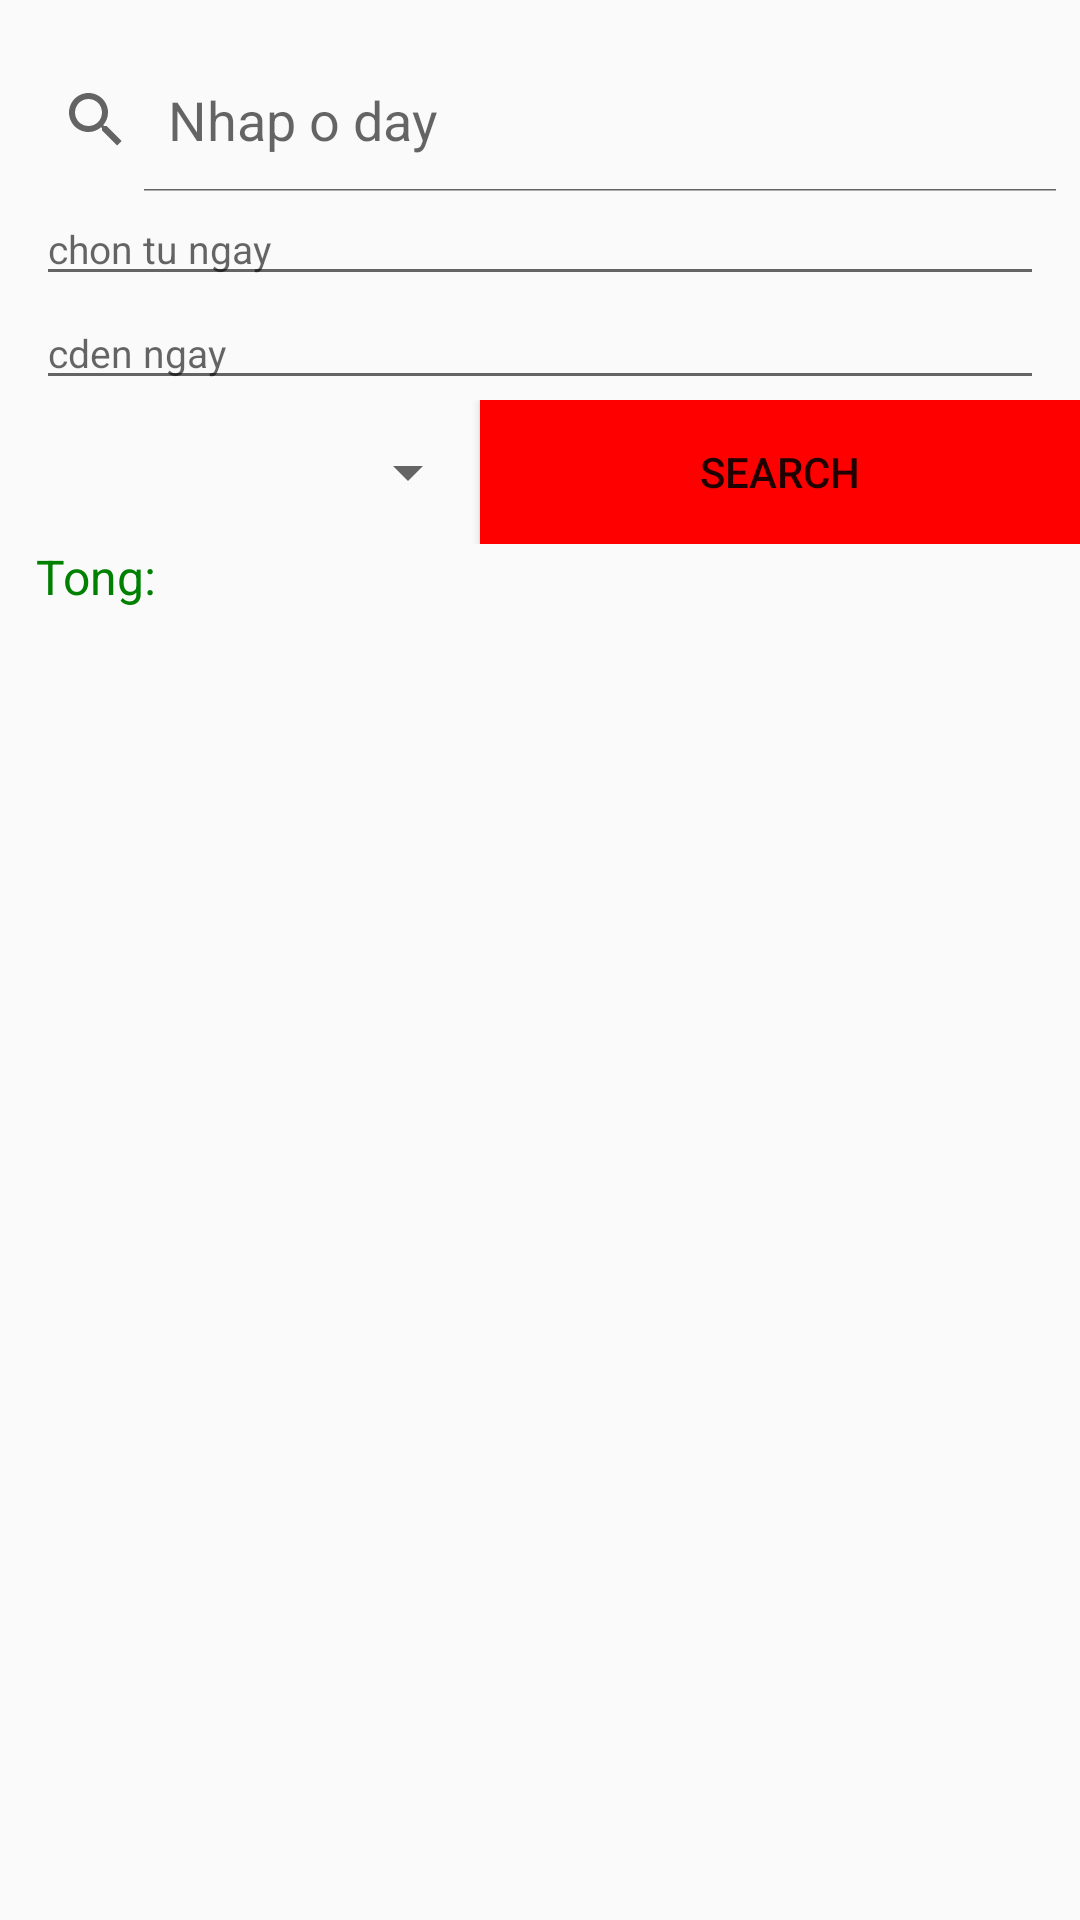

Reconstruct the res/layout file that produces this screen, plus the resources it refers to.
<!-- AndroidManifest.xml: application theme Theme.BaiTH2 -->
<!-- res/layout/fragment_search.xml -->
<?xml version="1.0" encoding="utf-8"?>
<LinearLayout xmlns:android="http://schemas.android.com/apk/res/android"
    android:layout_width="match_parent"
    android:layout_height="match_parent"
    android:orientation="vertical">

    <SearchView
        android:id="@+id/search"
        android:layout_width="match_parent"
        android:layout_height="wrap_content"
        android:layout_marginTop="16dp"
        android:iconifiedByDefault="false"
        android:queryHint="Nhap o day"
        />
    <EditText
        android:id="@+id/eFrom"
        android:layout_width="match_parent"
        android:layout_height="wrap_content"
        android:textSize="13dp"
        android:hint="chon tu ngay"
        android:layout_marginLeft="12dp"
        android:layout_marginRight="12dp"
        />
    <EditText
        android:id="@+id/eTo"
        android:layout_width="match_parent"
        android:layout_height="wrap_content"
        android:textSize="13dp"
        android:hint="cden ngay"
        android:layout_marginLeft="12dp"
        android:layout_marginRight="12dp"
        />
    <LinearLayout xmlns:android="http://schemas.android.com/apk/res/android"
        android:layout_width="match_parent"
        android:layout_height="wrap_content"
        android:weightSum="2"
        android:orientation="horizontal">
    <Spinner
        android:id="@+id/spCategory"
        android:layout_width="wrap_content"
        android:layout_height="wrap_content"
        android:layout_weight="1"
        android:layout_gravity="center"
        />
        <Button
            android:id="@+id/btnSearch"
            android:layout_width="wrap_content"
            android:layout_height="wrap_content"
            android:layout_weight="1"
            android:text="Search"
            android:background="@color/red"/>
    </LinearLayout>

    <TextView
        android:id="@+id/tvTong"
        android:layout_width="match_parent"
        android:layout_height="wrap_content"
        android:layout_marginRight="12dp"
        android:layout_marginLeft="12dp"
        android:textColor="@color/green"
        android:textSize="16dp"
        android:text="Tong: "
        />
    <androidx.recyclerview.widget.RecyclerView
        android:id="@+id/recycleView"
        android:layout_width="match_parent"
        android:layout_height="wrap_content"
        android:layout_marginTop="12dp"
    />
</LinearLayout>
<!-- resources referenced by this layout -->
<resources>
  <color name="green">#008000</color>
  <color name="red">#FF0000</color>
  <style name="Theme.BaiTH2" parent="Theme.AppCompat.DayNight.DarkActionBar">
          
          <item name="colorPrimary">@color/purple_500</item>
          <item name="colorPrimaryVariant">@color/purple_700</item>
          <item name="colorOnPrimary">@color/white</item>
          
          <item name="colorSecondary">@color/teal_200</item>
          <item name="colorSecondaryVariant">@color/teal_700</item>
          <item name="colorOnSecondary">@color/black</item>
          
          <item name="android:statusBarColor">?attr/colorPrimaryVariant</item>
          
      </style>
  <color name="purple_500">#FF6200EE</color>
  <color name="purple_700">#FF3700B3</color>
  <color name="white">#FFFFFFFF</color>
  <color name="teal_200">#FF03DAC5</color>
  <color name="teal_700">#FF018786</color>
  <color name="black">#000000</color>
</resources>
